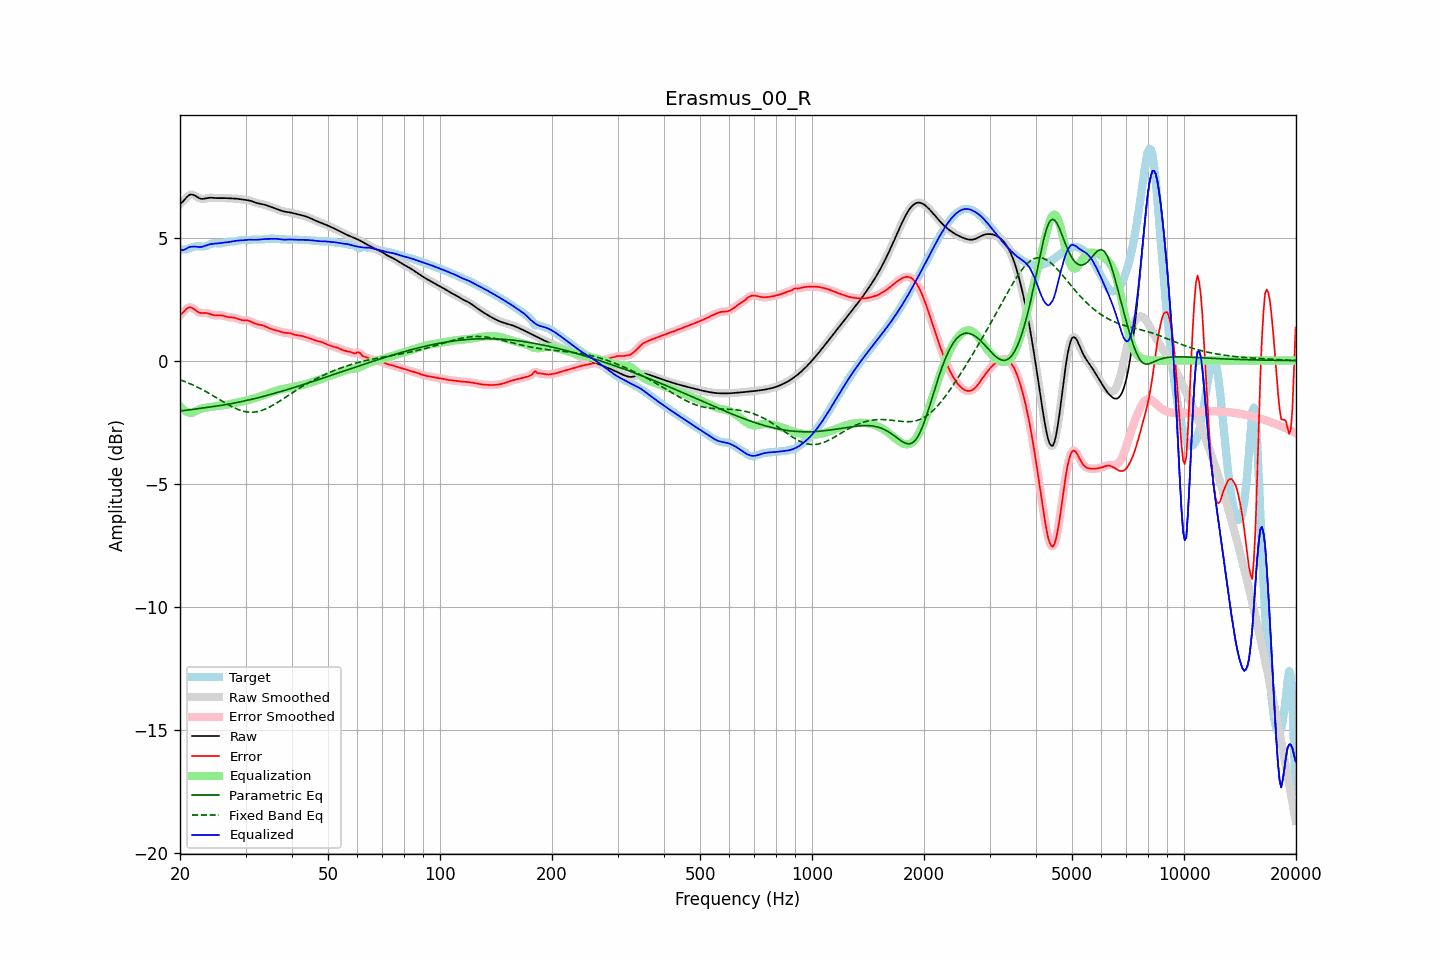

The data file committed next to this chart (first rows):
frequency, raw, error, smoothed, error_smoothed, equalization, parametric_eq, fixed_band_eq, equalized_raw, equalized_smoothed, target
20.00, 6.36, 1.85, 6.35, 1.84, -1.85, -2.04, -0.78, 4.51, 4.50, 4.52
20.20, 6.41, 1.90, 6.42, 1.91, -1.92, -2.03, -0.80, 4.49, 4.49, 4.51
20.40, 6.47, 1.96, 6.49, 1.97, -1.99, -2.03, -0.83, 4.49, 4.50, 4.51
20.61, 6.55, 2.03, 6.55, 2.03, -2.04, -2.03, -0.85, 4.51, 4.52, 4.52
20.81, 6.63, 2.10, 6.63, 2.10, -2.07, -2.02, -0.88, 4.55, 4.55, 4.53
21.02, 6.69, 2.15, 6.69, 2.15, -2.10, -2.01, -0.91, 4.59, 4.59, 4.54
21.23, 6.74, 2.17, 6.73, 2.16, -2.12, -2.00, -0.93, 4.62, 4.61, 4.57
21.44, 6.75, 2.16, 6.75, 2.16, -2.13, -1.99, -0.96, 4.62, 4.62, 4.59
21.66, 6.74, 2.12, 6.74, 2.12, -2.11, -1.98, -0.99, 4.63, 4.63, 4.62
21.87, 6.71, 2.08, 6.71, 2.08, -2.08, -1.98, -1.02, 4.63, 4.63, 4.64
22.09, 6.67, 2.03, 6.67, 2.03, -2.05, -1.97, -1.05, 4.63, 4.63, 4.65
22.31, 6.63, 1.98, 6.63, 1.99, -2.01, -1.96, -1.08, 4.62, 4.62, 4.65
22.54, 6.60, 1.95, 6.60, 1.95, -1.98, -1.95, -1.12, 4.62, 4.62, 4.65
22.76, 6.58, 1.94, 6.58, 1.94, -1.96, -1.94, -1.15, 4.62, 4.62, 4.64
22.99, 6.57, 1.93, 6.57, 1.93, -1.94, -1.93, -1.18, 4.63, 4.63, 4.63
23.22, 6.58, 1.94, 6.58, 1.94, -1.93, -1.92, -1.22, 4.65, 4.65, 4.64
23.45, 6.59, 1.94, 6.59, 1.93, -1.92, -1.91, -1.26, 4.67, 4.67, 4.65
23.69, 6.60, 1.93, 6.60, 1.93, -1.91, -1.90, -1.29, 4.70, 4.70, 4.68
23.92, 6.61, 1.91, 6.61, 1.91, -1.90, -1.90, -1.33, 4.72, 4.72, 4.70
24.16, 6.62, 1.89, 6.62, 1.89, -1.88, -1.89, -1.37, 4.73, 4.73, 4.73
24.40, 6.62, 1.86, 6.62, 1.86, -1.87, -1.88, -1.41, 4.74, 4.74, 4.75
24.65, 6.61, 1.84, 6.61, 1.85, -1.86, -1.87, -1.44, 4.75, 4.75, 4.77
24.89, 6.61, 1.84, 6.61, 1.84, -1.85, -1.86, -1.48, 4.75, 4.75, 4.77
25.14, 6.60, 1.84, 6.60, 1.84, -1.84, -1.85, -1.52, 4.76, 4.76, 4.77
25.39, 6.60, 1.84, 6.60, 1.84, -1.84, -1.84, -1.56, 4.77, 4.77, 4.76
25.65, 6.60, 1.84, 6.60, 1.84, -1.83, -1.83, -1.60, 4.78, 4.77, 4.76
25.91, 6.60, 1.84, 6.60, 1.83, -1.82, -1.82, -1.64, 4.78, 4.78, 4.77
26.16, 6.60, 1.82, 6.60, 1.82, -1.81, -1.81, -1.68, 4.79, 4.79, 4.78
26.43, 6.60, 1.80, 6.60, 1.80, -1.80, -1.79, -1.72, 4.80, 4.80, 4.80
26.69, 6.60, 1.78, 6.60, 1.78, -1.79, -1.78, -1.76, 4.81, 4.81, 4.82
26.96, 6.60, 1.77, 6.60, 1.77, -1.78, -1.77, -1.79, 4.82, 4.82, 4.83
27.23, 6.59, 1.76, 6.59, 1.76, -1.77, -1.76, -1.83, 4.82, 4.83, 4.84
27.50, 6.59, 1.75, 6.59, 1.75, -1.75, -1.75, -1.86, 4.84, 4.84, 4.84
27.77, 6.59, 1.75, 6.59, 1.75, -1.74, -1.73, -1.89, 4.85, 4.85, 4.84
28.05, 6.58, 1.74, 6.58, 1.74, -1.72, -1.72, -1.93, 4.86, 4.86, 4.84
28.33, 6.58, 1.72, 6.58, 1.72, -1.71, -1.71, -1.96, 4.87, 4.87, 4.86
28.62, 6.57, 1.70, 6.57, 1.70, -1.70, -1.70, -1.98, 4.88, 4.88, 4.87
28.90, 6.56, 1.67, 6.56, 1.67, -1.68, -1.68, -2.01, 4.88, 4.88, 4.89
29.19, 6.55, 1.65, 6.55, 1.65, -1.67, -1.67, -2.03, 4.88, 4.88, 4.90
29.48, 6.54, 1.64, 6.55, 1.64, -1.66, -1.65, -2.05, 4.89, 4.89, 4.90
29.78, 6.54, 1.64, 6.54, 1.64, -1.64, -1.64, -2.06, 4.89, 4.89, 4.90
30.08, 6.53, 1.64, 6.53, 1.64, -1.63, -1.63, -2.08, 4.90, 4.90, 4.89
30.38, 6.52, 1.63, 6.52, 1.63, -1.61, -1.61, -2.09, 4.91, 4.91, 4.89
30.68, 6.51, 1.62, 6.51, 1.61, -1.60, -1.60, -2.09, 4.91, 4.91, 4.89
30.99, 6.49, 1.59, 6.49, 1.59, -1.58, -1.58, -2.10, 4.91, 4.91, 4.90
31.30, 6.47, 1.55, 6.47, 1.55, -1.56, -1.56, -2.10, 4.91, 4.91, 4.91
31.61, 6.44, 1.52, 6.44, 1.52, -1.53, -1.55, -2.09, 4.91, 4.91, 4.92
31.93, 6.42, 1.50, 6.42, 1.50, -1.51, -1.53, -2.08, 4.91, 4.91, 4.92
32.24, 6.40, 1.48, 6.40, 1.48, -1.49, -1.52, -2.07, 4.91, 4.91, 4.92
32.57, 6.38, 1.46, 6.38, 1.46, -1.47, -1.50, -2.06, 4.91, 4.92, 4.92
32.89, 6.37, 1.45, 6.37, 1.45, -1.45, -1.48, -2.04, 4.92, 4.92, 4.92
33.22, 6.36, 1.44, 6.36, 1.43, -1.43, -1.47, -2.02, 4.93, 4.93, 4.92
33.55, 6.34, 1.42, 6.34, 1.42, -1.41, -1.45, -2.00, 4.94, 4.94, 4.93
33.89, 6.33, 1.39, 6.32, 1.39, -1.38, -1.43, -1.97, 4.94, 4.94, 4.93
34.23, 6.30, 1.36, 6.30, 1.36, -1.36, -1.42, -1.94, 4.94, 4.94, 4.94
34.57, 6.28, 1.33, 6.28, 1.33, -1.34, -1.40, -1.91, 4.95, 4.95, 4.95
34.92, 6.26, 1.30, 6.26, 1.30, -1.31, -1.38, -1.88, 4.95, 4.95, 4.95
35.27, 6.23, 1.28, 6.23, 1.28, -1.29, -1.36, -1.84, 4.95, 4.95, 4.96
35.62, 6.21, 1.26, 6.21, 1.26, -1.26, -1.34, -1.81, 4.95, 4.95, 4.95
35.97, 6.19, 1.24, 6.19, 1.24, -1.24, -1.33, -1.77, 4.95, 4.95, 4.95
... 635 more rows
